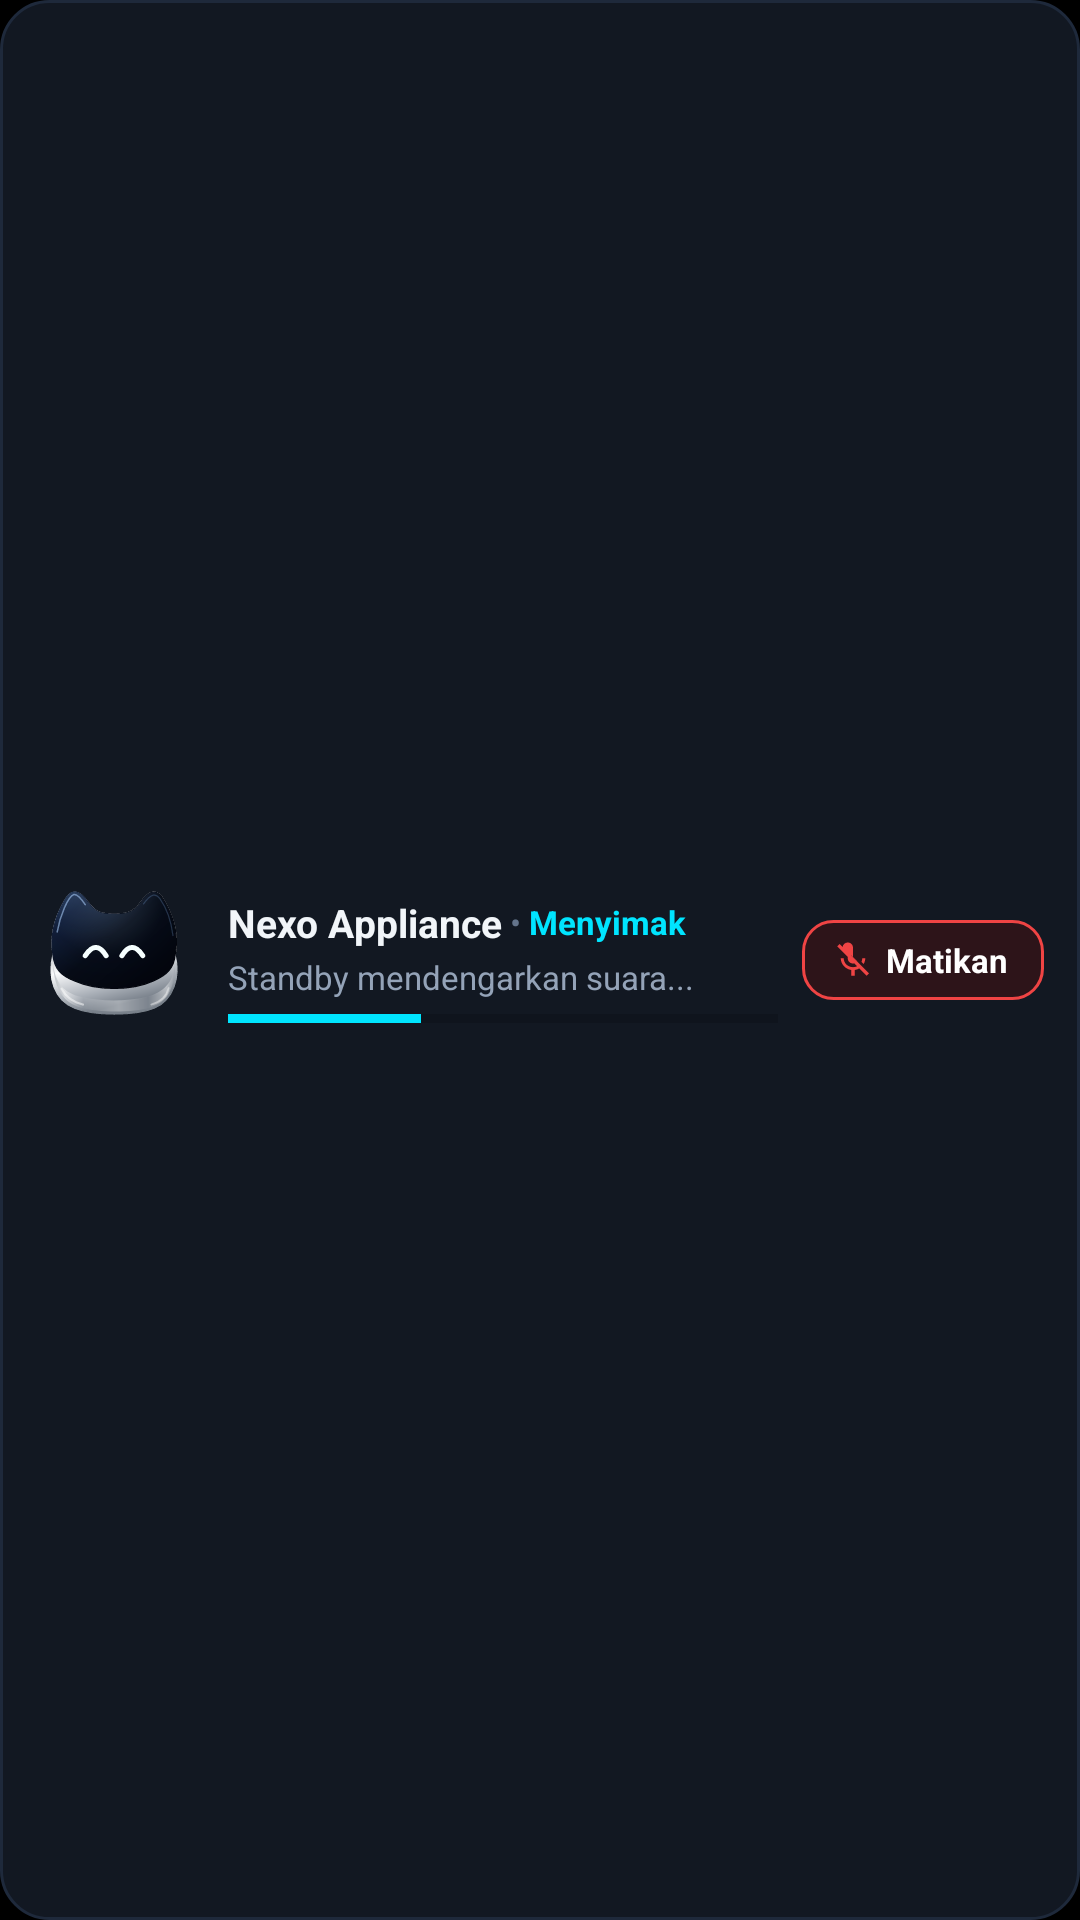

Produce the Android XML layout that renders to this screen, including the resource entries it uses.
<!-- AndroidManifest.xml: application theme Theme.NexoAppliance -->
<!-- res/layout/notification_nexo_ongoing.xml -->
<?xml version="1.0" encoding="utf-8"?>
<LinearLayout xmlns:android="http://schemas.android.com/apk/res/android"
    android:id="@+id/notificationRoot"
    android:layout_width="match_parent"
    android:layout_height="wrap_content"
    android:orientation="horizontal"
    android:gravity="center_vertical"
    android:paddingStart="12dp"
    android:paddingEnd="12dp"
    android:paddingTop="10dp"
    android:paddingBottom="10dp"
    android:background="@drawable/bg_notification_card">

    
    <ImageView
        android:id="@+id/ivNotificationAvatar"
        android:layout_width="52dp"
        android:layout_height="52dp"
        android:layout_gravity="center_vertical"
        android:src="@drawable/mascot_senang"
        android:contentDescription="@string/app_name"
        android:scaleType="fitCenter" />

    
    <LinearLayout
        android:layout_width="0dp"
        android:layout_height="wrap_content"
        android:layout_weight="1"
        android:layout_marginStart="12dp"
        android:layout_marginEnd="8dp"
        android:orientation="vertical">

        
        <LinearLayout
            android:layout_width="wrap_content"
            android:layout_height="wrap_content"
            android:orientation="horizontal"
            android:gravity="center_vertical">

            <TextView
                android:id="@+id/tvNotificationTitle"
                android:layout_width="wrap_content"
                android:layout_height="wrap_content"
                android:text="Nexo Appliance"
                android:textColor="#F1F5F9"
                android:textSize="13sp"
                android:textStyle="bold"
                android:maxLines="1"
                android:ellipsize="end" />

            <TextView
                android:layout_width="wrap_content"
                android:layout_height="wrap_content"
                android:text=" • "
                android:textColor="#64748B"
                android:textSize="11sp" />

            <TextView
                android:id="@+id/tvNotificationState"
                android:layout_width="wrap_content"
                android:layout_height="wrap_content"
                android:text="Menyimak"
                android:textColor="#00E5FF"
                android:textSize="11sp"
                android:textStyle="bold" />
        </LinearLayout>

        
        <TextView
            android:id="@+id/tvNotificationStatus"
            android:layout_width="match_parent"
            android:layout_height="wrap_content"
            android:layout_marginTop="2dp"
            android:text="Standby mendengarkan suara..."
            android:textColor="#94A3B8"
            android:textSize="11sp"
            android:maxLines="1"
            android:ellipsize="end" />

        
        <ProgressBar
            android:id="@+id/pbNotificationLevel"
            style="?android:attr/progressBarStyleHorizontal"
            android:layout_width="match_parent"
            android:layout_height="3dp"
            android:layout_marginTop="5dp"
            android:max="100"
            android:progress="35"
            android:progressTint="#00E5FF" />
    </LinearLayout>

    
    <LinearLayout
        android:id="@+id/btnNotificationStop"
        android:layout_width="wrap_content"
        android:layout_height="wrap_content"
        android:layout_gravity="center_vertical"
        android:orientation="horizontal"
        android:gravity="center"
        android:background="@drawable/bg_notification_stop_btn"
        android:clickable="true"
        android:focusable="true">

        <ImageView
            android:layout_width="14dp"
            android:layout_height="14dp"
            android:src="@drawable/ic_mic_off_24"
            android:tint="#EF4444"
            android:importantForAccessibility="no" />

        <TextView
            android:layout_width="wrap_content"
            android:layout_height="wrap_content"
            android:layout_marginStart="4dp"
            android:text="Matikan"
            android:textColor="#FFFFFF"
            android:textSize="11sp"
            android:textStyle="bold" />
    </LinearLayout>

</LinearLayout>
<!-- resources referenced by this layout -->
<resources>
  <!-- drawable bg_notification_card (drawable) -->
  <?xml version="1.0" encoding="utf-8"?>
  <shape xmlns:android="http://schemas.android.com/apk/res/android"
      android:shape="rectangle">
      <corners android:radius="16dp" />
      <solid android:color="#121822" />
      <stroke android:width="1dp" android:color="#1E293B" />
  </shape>
  <!-- drawable bg_notification_stop_btn (drawable) -->
  <?xml version="1.0" encoding="utf-8"?>
  <shape xmlns:android="http://schemas.android.com/apk/res/android"
      android:shape="rectangle">
      <corners android:radius="10dp" />
      <solid android:color="#2D1419" />
      <stroke android:width="1dp" android:color="#EF4444" />
      <padding android:left="10dp" android:top="6dp" android:right="12dp" android:bottom="6dp" />
  </shape>
  <!-- drawable ic_mic_off_24 (drawable) -->
  <?xml version="1.0" encoding="utf-8"?>
  <vector xmlns:android="http://schemas.android.com/apk/res/android"
      android:width="24dp"
      android:height="24dp"
      android:viewportWidth="24"
      android:viewportHeight="24">
      <path
          android:fillColor="#FFFFFFFF"
          android:pathData="M19,11h-1.7c0,0.74 -0.16,1.43 -0.43,2.05l1.23,1.23c0.56,-0.98 0.9,-2.09 0.9,-3.28zM14.85,13.12L12,10.27L12,5c0,-1.66 -1.34,-3 -3,-3 -1.54,0 -2.79,1.16 -2.96,2.65L14.85,13.12zM4.41,2.86L3,4.27l6,6L9,11c0,1.66 1.34,3 3,3 0.23,0 0.44,-0.03 0.65,-0.08l1.66,1.66c-0.71,0.33 -1.5,0.52 -2.31,0.52 -2.76,0 -5.3,-2.1 -5.3,-5.1H5c0,3.41 2.72,6.23 6,6.72V21h2v-3.28c0.91,-0.13 1.77,-0.45 2.54,-0.9l4.19,4.18 1.41,-1.41L4.41,2.86z" />
  </vector>
  <!-- drawable mascot_senang: png bitmap (drawable, 75705 bytes) -->
  <string name="app_name">Nexo</string>
  <style name="Theme.NexoAppliance" parent="Theme.MaterialComponents.DayNight.NoActionBar">
          <item name="android:windowBackground">@color/bg_black</item>
          <item name="android:statusBarColor">@color/bg_black</item>
          <item name="android:navigationBarColor">@color/bg_black</item>
      </style>
  <color name="bg_black">#000000</color>
</resources>
